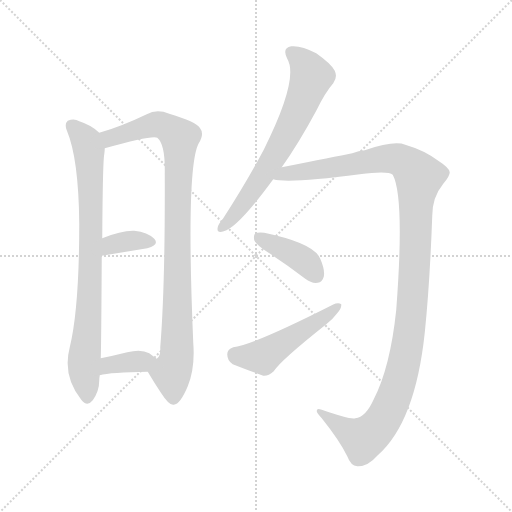
t = 0.00 s
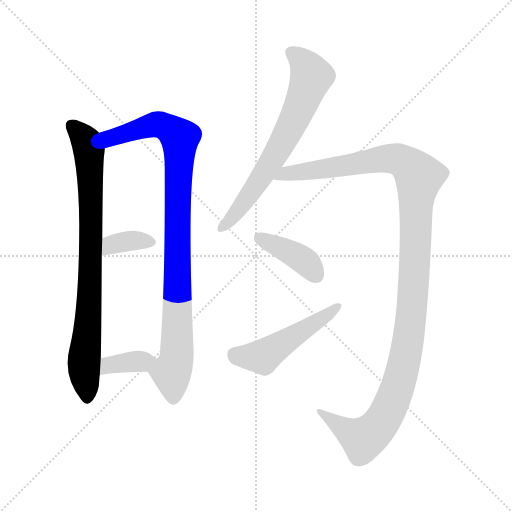
t = 1.37 s
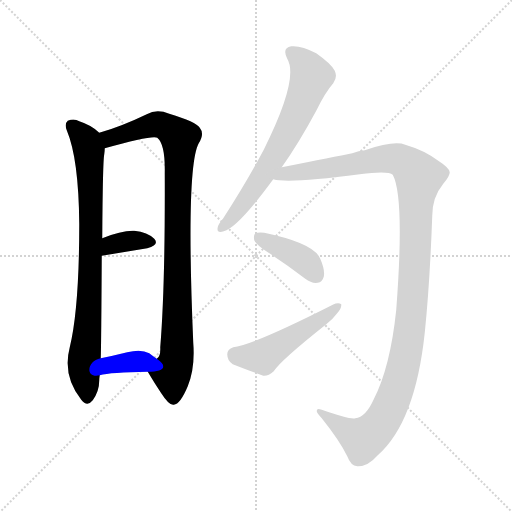
t = 2.74 s
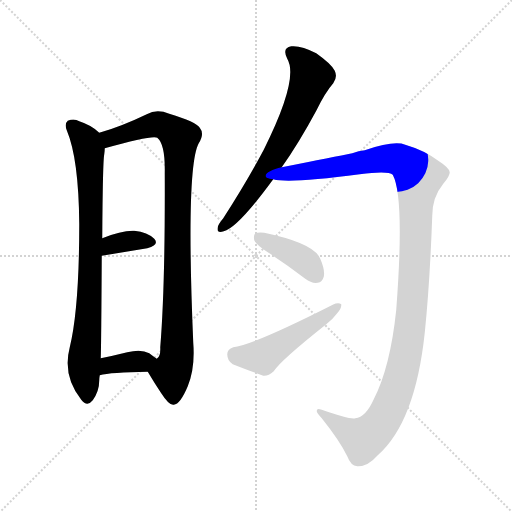
t = 4.12 s
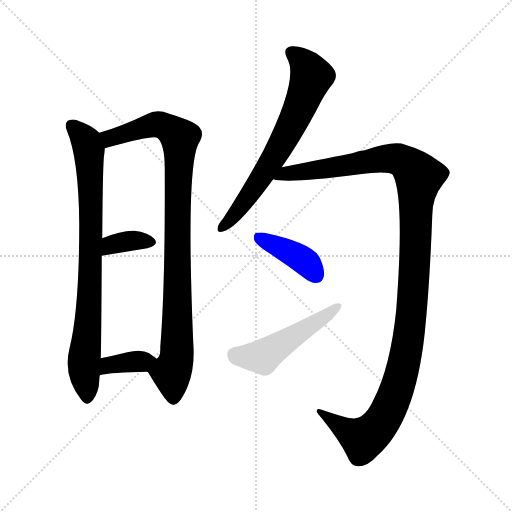
t = 5.49 s
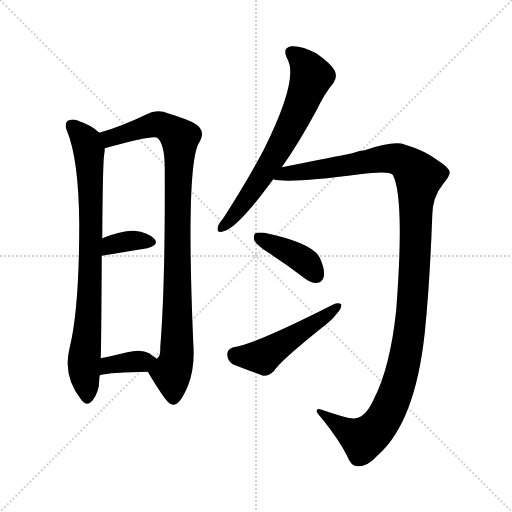
t = 6.86 s

The animated SVG that drew these frames (rendered in a browser with its animation timeline set to each time). Animation: 8 CSS @keyframes rules; one cycle of 6.86 s.

<svg version="1.1" viewBox="0 0 1024 1024" xmlns="http://www.w3.org/2000/svg">
  <g stroke="lightgray" stroke-dasharray="1,1" stroke-width="1" transform="scale(4, 4)">
    <line x1="0" y1="0" x2="256" y2="256"></line>
    <line x1="256" y1="0" x2="0" y2="256"></line>
    <line x1="128" y1="0" x2="128" y2="256"></line>
    <line x1="0" y1="128" x2="256" y2="128"></line>
  </g>
<g transform="scale(1, -1) translate(0, -900)">
   <style type="text/css">
    @keyframes keyframes0 {
      from {
       stroke: blue;
       stroke-dashoffset: 813;
       stroke-width: 128;
       }
       73% {
       animation-timing-function: step-end;
       stroke: blue;
       stroke-dashoffset: 0;
       stroke-width: 128;
       }
       to {
       stroke: black;
       stroke-width: 1024;
       }
       }
       #make-me-a-hanzi-animation-0 {
         animation: keyframes0 0.911621s both;
         animation-delay: 0.000000s;
         animation-timing-function: linear;
       }
    @keyframes keyframes1 {
      from {
       stroke: blue;
       stroke-dashoffset: 948;
       stroke-width: 128;
       }
       76% {
       animation-timing-function: step-end;
       stroke: blue;
       stroke-dashoffset: 0;
       stroke-width: 128;
       }
       to {
       stroke: black;
       stroke-width: 1024;
       }
       }
       #make-me-a-hanzi-animation-1 {
         animation: keyframes1 1.021484s both;
         animation-delay: 0.911621s;
         animation-timing-function: linear;
       }
    @keyframes keyframes2 {
      from {
       stroke: blue;
       stroke-dashoffset: 352;
       stroke-width: 128;
       }
       53% {
       animation-timing-function: step-end;
       stroke: blue;
       stroke-dashoffset: 0;
       stroke-width: 128;
       }
       to {
       stroke: black;
       stroke-width: 1024;
       }
       }
       #make-me-a-hanzi-animation-2 {
         animation: keyframes2 0.536458s both;
         animation-delay: 1.933105s;
         animation-timing-function: linear;
       }
    @keyframes keyframes3 {
      from {
       stroke: blue;
       stroke-dashoffset: 365;
       stroke-width: 128;
       }
       54% {
       animation-timing-function: step-end;
       stroke: blue;
       stroke-dashoffset: 0;
       stroke-width: 128;
       }
       to {
       stroke: black;
       stroke-width: 1024;
       }
       }
       #make-me-a-hanzi-animation-3 {
         animation: keyframes3 0.547038s both;
         animation-delay: 2.469564s;
         animation-timing-function: linear;
       }
    @keyframes keyframes4 {
      from {
       stroke: blue;
       stroke-dashoffset: 669;
       stroke-width: 128;
       }
       69% {
       animation-timing-function: step-end;
       stroke: blue;
       stroke-dashoffset: 0;
       stroke-width: 128;
       }
       to {
       stroke: black;
       stroke-width: 1024;
       }
       }
       #make-me-a-hanzi-animation-4 {
         animation: keyframes4 0.794434s both;
         animation-delay: 3.016602s;
         animation-timing-function: linear;
       }
    @keyframes keyframes5 {
      from {
       stroke: blue;
       stroke-dashoffset: 1212;
       stroke-width: 128;
       }
       80% {
       animation-timing-function: step-end;
       stroke: blue;
       stroke-dashoffset: 0;
       stroke-width: 128;
       }
       to {
       stroke: black;
       stroke-width: 1024;
       }
       }
       #make-me-a-hanzi-animation-5 {
         animation: keyframes5 1.236328s both;
         animation-delay: 3.811035s;
         animation-timing-function: linear;
       }
    @keyframes keyframes6 {
      from {
       stroke: blue;
       stroke-dashoffset: 399;
       stroke-width: 128;
       }
       56% {
       animation-timing-function: step-end;
       stroke: blue;
       stroke-dashoffset: 0;
       stroke-width: 128;
       }
       to {
       stroke: black;
       stroke-width: 1024;
       }
       }
       #make-me-a-hanzi-animation-6 {
         animation: keyframes6 0.574707s both;
         animation-delay: 5.047363s;
         animation-timing-function: linear;
       }
    @keyframes keyframes7 {
      from {
       stroke: blue;
       stroke-dashoffset: 495;
       stroke-width: 128;
       }
       62% {
       animation-timing-function: step-end;
       stroke: blue;
       stroke-dashoffset: 0;
       stroke-width: 128;
       }
       to {
       stroke: black;
       stroke-width: 1024;
       }
       }
       #make-me-a-hanzi-animation-7 {
         animation: keyframes7 0.652832s both;
         animation-delay: 5.622070s;
         animation-timing-function: linear;
       }
</style>
<path d="M 198.5 634.5 Q 183.5 649.5 158.5 657.5 Q 148.5 663.5 135.5 658.5 Q 128.5 652.5 133.5 639.5 Q 157.5 582.5 158.5 451.5 Q 158.5 283.5 139.5 205.5 Q 124.5 148.5 162.5 100.5 Q 174.5 85.5 185.5 99.5 Q 198.5 117.5 198.5 139.5 Q 198.5 143.5 199.5 149.5 L 201.5 183.5 Q 202.5 208.5 203.5 388.5 L 204.5 423.5 Q 205.5 577.5 208.5 591.5 Q 209.5 598.5 209.5 603.5 C 211.5 624.5 211.5 624.5 198.5 634.5 Z" fill="lightgray"></path> 
<path d="M 295.5 156.5 Q 308.5 134.5 322.5 113.5 Q 338.5 88.5 347.5 90.5 Q 360.5 91.5 375.5 127.5 Q 390.5 164.5 386.5 214.5 Q 371.5 566.5 397.5 613.5 Q 409.5 632.5 399.5 644.5 Q 392.5 656.5 338.5 672.5 Q 313.5 682.5 293.5 671.5 Q 241.5 646.5 198.5 634.5 C 169.5 625.5 180.5 595.5 209.5 603.5 Q 305.5 630.5 314.5 624.5 L 315.5 623.5 Q 330.5 610.5 329.5 554.5 Q 330.5 328.5 320.5 205.5 Q 321.5 186.5 313.5 182.5 C 303.5 154.5 290.5 165.5 295.5 156.5 Z" fill="lightgray"></path> 
<path d="M 203.5 388.5 L 294.5 403.5 Q 319.5 410.5 308.5 422.5 Q 295.5 435.5 268.5 438.5 Q 243.5 439.5 204.5 423.5 C 176.5 412.5 173.5 383.5 203.5 388.5 Z" fill="lightgray"></path> 
<path d="M 199.5 149.5 Q 220.5 155.5 295.5 156.5 C 325.5 156.5 338.5 165.5 313.5 182.5 Q 307.5 186.5 298.5 193.5 Q 282.5 202.5 254.5 195.5 Q 226.5 188.5 201.5 183.5 C 172.5 177.5 170.5 142.5 199.5 149.5 Z" fill="lightgray"></path> 
<path d="M 563.5 565.5 Q 597.5 613.5 632.5 678.5 Q 650.5 715.5 666.5 733.5 Q 675.5 745.5 669.5 758.5 Q 663.5 771.5 632.5 793.5 Q 602.5 809.5 582.5 807.5 Q 563.5 804.5 574.5 782.5 Q 598.5 742.5 527.5 600.5 Q 493.5 536.5 446.5 463.5 Q 436.5 451.5 435.5 445.5 Q 432.5 432.5 447.5 437.5 Q 475.5 444.5 546.5 541.5 L 563.5 565.5 Z" fill="lightgray"></path> 
<path d="M 710.5 63.5 Q 700.5 60.5 643.5 80.5 Q 633.5 84.5 633.5 78.5 Q 632.5 74.5 643.5 63.5 Q 679.5 18.5 694.5 -12.5 Q 701.5 -31.5 714.5 -32.5 Q 735.5 -33.5 755.5 -10.5 Q 830.5 55.5 849.5 234.5 Q 859.5 330.5 864.5 468.5 Q 864.5 505.5 886.5 532.5 Q 899.5 547.5 899.5 555.5 Q 898.5 564.5 876.5 578.5 Q 848.5 599.5 810.5 610.5 Q 788.5 619.5 729.5 599.5 Q 717.5 598.5 704.5 593.5 Q 670.5 586.5 563.5 565.5 C 534.5 559.5 516.5 544.5 546.5 541.5 Q 576.5 532.5 719.5 551.5 Q 776.5 558.5 785.5 550.5 Q 809.5 505.5 792.5 280.5 Q 780.5 165.5 747.5 101.5 Q 731.5 65.5 710.5 63.5 Z" fill="lightgray"></path> 
<path d="M 535.5 395.5 Q 572.5 371.5 610.5 342.5 Q 623.5 332.5 635.5 334.5 Q 644.5 335.5 647.5 346.5 Q 650.5 359.5 640.5 382.5 Q 628.5 413.5 528.5 434.5 Q 515.5 435.5 510.5 433.5 Q 506.5 429.5 508.5 419.5 Q 512.5 410.5 535.5 395.5 Z" fill="lightgray"></path> 
<path d="M 466.5 205.5 Q 454.5 201.5 454.5 191.5 Q 454.5 178.5 465.5 171.5 Q 490.5 161.5 526.5 148.5 Q 536.5 147.5 547.5 157.5 Q 560.5 178.5 652.5 251.5 Q 665.5 261.5 673.5 272.5 Q 683.5 282.5 682.5 291.5 Q 676.5 295.5 665.5 290.5 Q 505.5 209.5 466.5 205.5 Z" fill="lightgray"></path> 
      <clipPath id="make-me-a-hanzi-clip-0">
      <path d="M 198.5 634.5 Q 183.5 649.5 158.5 657.5 Q 148.5 663.5 135.5 658.5 Q 128.5 652.5 133.5 639.5 Q 157.5 582.5 158.5 451.5 Q 158.5 283.5 139.5 205.5 Q 124.5 148.5 162.5 100.5 Q 174.5 85.5 185.5 99.5 Q 198.5 117.5 198.5 139.5 Q 198.5 143.5 199.5 149.5 L 201.5 183.5 Q 202.5 208.5 203.5 388.5 L 204.5 423.5 Q 205.5 577.5 208.5 591.5 Q 209.5 598.5 209.5 603.5 C 211.5 624.5 211.5 624.5 198.5 634.5 Z" fill="lightgray"></path>
      </clipPath>
      <path clip-path="url(#make-me-a-hanzi-clip-0)" d="M 143.5 649.5 L 172.5 617.5 L 178.5 587.5 L 182.5 375.5 L 167.5 168.5 L 174.5 105.5 " fill="none" id="make-me-a-hanzi-animation-0" stroke-dasharray="685 1370" stroke-linecap="round"></path>

      <clipPath id="make-me-a-hanzi-clip-1">
      <path d="M 295.5 156.5 Q 308.5 134.5 322.5 113.5 Q 338.5 88.5 347.5 90.5 Q 360.5 91.5 375.5 127.5 Q 390.5 164.5 386.5 214.5 Q 371.5 566.5 397.5 613.5 Q 409.5 632.5 399.5 644.5 Q 392.5 656.5 338.5 672.5 Q 313.5 682.5 293.5 671.5 Q 241.5 646.5 198.5 634.5 C 169.5 625.5 180.5 595.5 209.5 603.5 Q 305.5 630.5 314.5 624.5 L 315.5 623.5 Q 330.5 610.5 329.5 554.5 Q 330.5 328.5 320.5 205.5 Q 321.5 186.5 313.5 182.5 C 303.5 154.5 290.5 165.5 295.5 156.5 Z" fill="lightgray"></path>
      </clipPath>
      <path clip-path="url(#make-me-a-hanzi-clip-1)" d="M 206.5 631.5 L 218.5 623.5 L 308.5 651.5 L 339.5 642.5 L 359.5 624.5 L 355.5 227.5 L 352.5 178.5 L 342.5 155.5 L 346.5 102.5 " fill="none" id="make-me-a-hanzi-animation-1" stroke-dasharray="820 1640" stroke-linecap="round"></path>

      <clipPath id="make-me-a-hanzi-clip-2">
      <path d="M 203.5 388.5 L 294.5 403.5 Q 319.5 410.5 308.5 422.5 Q 295.5 435.5 268.5 438.5 Q 243.5 439.5 204.5 423.5 C 176.5 412.5 173.5 383.5 203.5 388.5 Z" fill="lightgray"></path>
      </clipPath>
      <path clip-path="url(#make-me-a-hanzi-clip-2)" d="M 210.5 394.5 L 223.5 409.5 L 244.5 416.5 L 298.5 415.5 " fill="none" id="make-me-a-hanzi-animation-2" stroke-dasharray="224 448" stroke-linecap="round"></path>

      <clipPath id="make-me-a-hanzi-clip-3">
      <path d="M 199.5 149.5 Q 220.5 155.5 295.5 156.5 C 325.5 156.5 338.5 165.5 313.5 182.5 Q 307.5 186.5 298.5 193.5 Q 282.5 202.5 254.5 195.5 Q 226.5 188.5 201.5 183.5 C 172.5 177.5 170.5 142.5 199.5 149.5 Z" fill="lightgray"></path>
      </clipPath>
      <path clip-path="url(#make-me-a-hanzi-clip-3)" d="M 201.5 155.5 L 224.5 171.5 L 305.5 178.5 " fill="none" id="make-me-a-hanzi-animation-3" stroke-dasharray="237 474" stroke-linecap="round"></path>

      <clipPath id="make-me-a-hanzi-clip-4">
      <path d="M 563.5 565.5 Q 597.5 613.5 632.5 678.5 Q 650.5 715.5 666.5 733.5 Q 675.5 745.5 669.5 758.5 Q 663.5 771.5 632.5 793.5 Q 602.5 809.5 582.5 807.5 Q 563.5 804.5 574.5 782.5 Q 598.5 742.5 527.5 600.5 Q 493.5 536.5 446.5 463.5 Q 436.5 451.5 435.5 445.5 Q 432.5 432.5 447.5 437.5 Q 475.5 444.5 546.5 541.5 L 563.5 565.5 Z" fill="lightgray"></path>
      </clipPath>
      <path clip-path="url(#make-me-a-hanzi-clip-4)" d="M 583.5 793.5 L 611.5 768.5 L 622.5 744.5 L 600.5 686.5 L 509.5 523.5 L 444.5 446.5 " fill="none" id="make-me-a-hanzi-animation-4" stroke-dasharray="541 1082" stroke-linecap="round"></path>

      <clipPath id="make-me-a-hanzi-clip-5">
      <path d="M 710.5 63.5 Q 700.5 60.5 643.5 80.5 Q 633.5 84.5 633.5 78.5 Q 632.5 74.5 643.5 63.5 Q 679.5 18.5 694.5 -12.5 Q 701.5 -31.5 714.5 -32.5 Q 735.5 -33.5 755.5 -10.5 Q 830.5 55.5 849.5 234.5 Q 859.5 330.5 864.5 468.5 Q 864.5 505.5 886.5 532.5 Q 899.5 547.5 899.5 555.5 Q 898.5 564.5 876.5 578.5 Q 848.5 599.5 810.5 610.5 Q 788.5 619.5 729.5 599.5 Q 717.5 598.5 704.5 593.5 Q 670.5 586.5 563.5 565.5 C 534.5 559.5 516.5 544.5 546.5 541.5 Q 576.5 532.5 719.5 551.5 Q 776.5 558.5 785.5 550.5 Q 809.5 505.5 792.5 280.5 Q 780.5 165.5 747.5 101.5 Q 731.5 65.5 710.5 63.5 Z" fill="lightgray"></path>
      </clipPath>
      <path clip-path="url(#make-me-a-hanzi-clip-5)" d="M 551.5 547.5 L 577.5 555.5 L 787.5 582.5 L 818.5 568.5 L 837.5 544.5 L 821.5 257.5 L 807.5 171.5 L 784.5 96.5 L 760.5 51.5 L 725.5 22.5 L 638.5 77.5 " fill="none" id="make-me-a-hanzi-animation-5" stroke-dasharray="1084 2168" stroke-linecap="round"></path>

      <clipPath id="make-me-a-hanzi-clip-6">
      <path d="M 535.5 395.5 Q 572.5 371.5 610.5 342.5 Q 623.5 332.5 635.5 334.5 Q 644.5 335.5 647.5 346.5 Q 650.5 359.5 640.5 382.5 Q 628.5 413.5 528.5 434.5 Q 515.5 435.5 510.5 433.5 Q 506.5 429.5 508.5 419.5 Q 512.5 410.5 535.5 395.5 Z" fill="lightgray"></path>
      </clipPath>
      <path clip-path="url(#make-me-a-hanzi-clip-6)" d="M 515.5 425.5 L 600.5 384.5 L 633.5 348.5 " fill="none" id="make-me-a-hanzi-animation-6" stroke-dasharray="271 542" stroke-linecap="round"></path>

      <clipPath id="make-me-a-hanzi-clip-7">
      <path d="M 466.5 205.5 Q 454.5 201.5 454.5 191.5 Q 454.5 178.5 465.5 171.5 Q 490.5 161.5 526.5 148.5 Q 536.5 147.5 547.5 157.5 Q 560.5 178.5 652.5 251.5 Q 665.5 261.5 673.5 272.5 Q 683.5 282.5 682.5 291.5 Q 676.5 295.5 665.5 290.5 Q 505.5 209.5 466.5 205.5 Z" fill="lightgray"></path>
      </clipPath>
      <path clip-path="url(#make-me-a-hanzi-clip-7)" d="M 469.5 191.5 L 525.5 186.5 L 677.5 287.5 " fill="none" id="make-me-a-hanzi-animation-7" stroke-dasharray="367 734" stroke-linecap="round"></path>

</g>
</svg>
